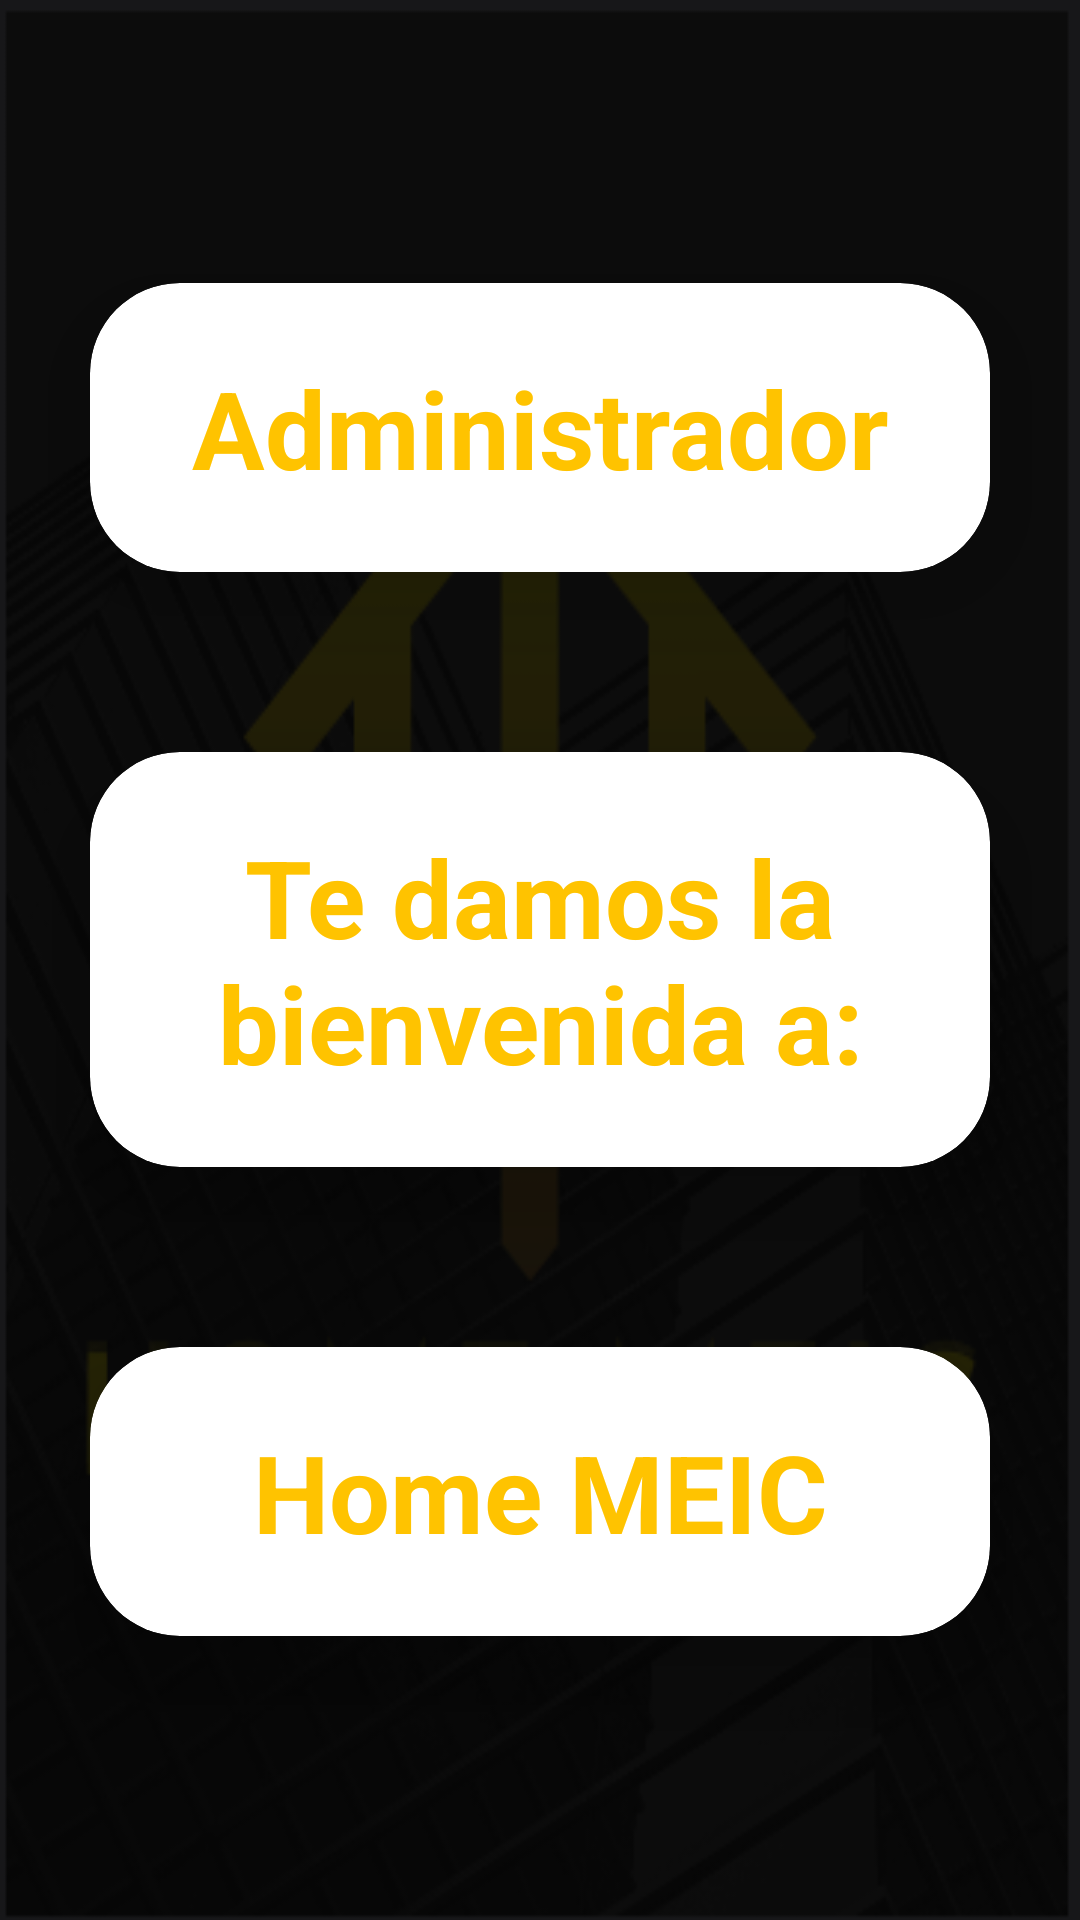

Produce the Android XML layout that renders to this screen, including the resource entries it uses.
<!-- AndroidManifest.xml: application theme Theme.Home_meic -->
<!-- res/layout/admin_pantalla.xml -->
<?xml version="1.0" encoding="utf-8"?>
<LinearLayout
    xmlns:android="http://schemas.android.com/apk/res/android"
    xmlns:app="http://schemas.android.com/apk/res-auto"
    xmlns:tools="http://schemas.android.com/tools"
    android:layout_width="match_parent"
    android:layout_height="match_parent"
    android:orientation="vertical"
    android:gravity="center"
    android:background="@drawable/captura1">


    <androidx.cardview.widget.CardView
        android:layout_width="match_parent"
        android:layout_height="wrap_content"
        android:layout_margin="30dp"
        app:cardCornerRadius="30dp"
        app:cardElevation="20dp">

        <LinearLayout
            android:layout_width="match_parent"
            android:layout_height="wrap_content"
            android:orientation="vertical"
            android:layout_gravity="center_horizontal"
            android:padding="24dp"
            android:background="@drawable/lavender_border">

            <TextView
                android:layout_width="match_parent"
                android:layout_height="wrap_content"
                android:text="Administrador"
                android:textSize="36sp"
                android:textAlignment="center"
                android:textStyle="bold"
                android:textColor="#FFC300"/>




        </LinearLayout>

    </androidx.cardview.widget.CardView>


    <androidx.cardview.widget.CardView
        android:layout_width="match_parent"
        android:layout_height="wrap_content"
        android:layout_margin="30dp"
        app:cardCornerRadius="30dp"
        app:cardElevation="20dp">

        <LinearLayout
            android:layout_width="match_parent"
            android:layout_height="wrap_content"
            android:orientation="vertical"
            android:layout_gravity="center_horizontal"
            android:padding="24dp"
            android:background="@drawable/lavender_border">

            <TextView
                android:layout_width="match_parent"
                android:layout_height="wrap_content"
                android:text="Te damos la bienvenida a:"
                android:textSize="36sp"
                android:textAlignment="center"
                android:textStyle="bold"
                android:textColor="#FFC300"/>




        </LinearLayout>

    </androidx.cardview.widget.CardView>

    <androidx.cardview.widget.CardView
        android:layout_width="match_parent"
        android:layout_height="wrap_content"
        android:layout_margin="30dp"
        app:cardCornerRadius="30dp"
        app:cardElevation="20dp">

        <LinearLayout
            android:layout_width="match_parent"
            android:layout_height="wrap_content"
            android:orientation="vertical"
            android:layout_gravity="center_horizontal"
            android:padding="24dp"
            android:background="@drawable/lavender_border">

            <TextView
                android:layout_width="match_parent"
                android:layout_height="wrap_content"
                android:text="Home MEIC"
                android:textSize="36sp"
                android:textAlignment="center"
                android:textStyle="bold"
                android:textColor="#FFC300"/>




        </LinearLayout>

    </androidx.cardview.widget.CardView>




</LinearLayout>
<!-- resources referenced by this layout -->
<resources>
  <!-- drawable captura1: png bitmap (drawable, 53998 bytes) -->
  <style name="Theme.Home_meic" parent="Theme.MaterialComponents.DayNight.NoActionBar">
          
          <item name="colorPrimary">@color/black</item>
          <item name="colorPrimaryVariant">@color/colorPrimaryDark</item>
          <item name="colorOnPrimary">@color/colorPrimary</item>
      </style>
  <color name="black">#FF000000</color>
  <color name="colorPrimaryDark">#DD582E</color>
  <color name="colorPrimary">#FFC107</color>
</resources>
